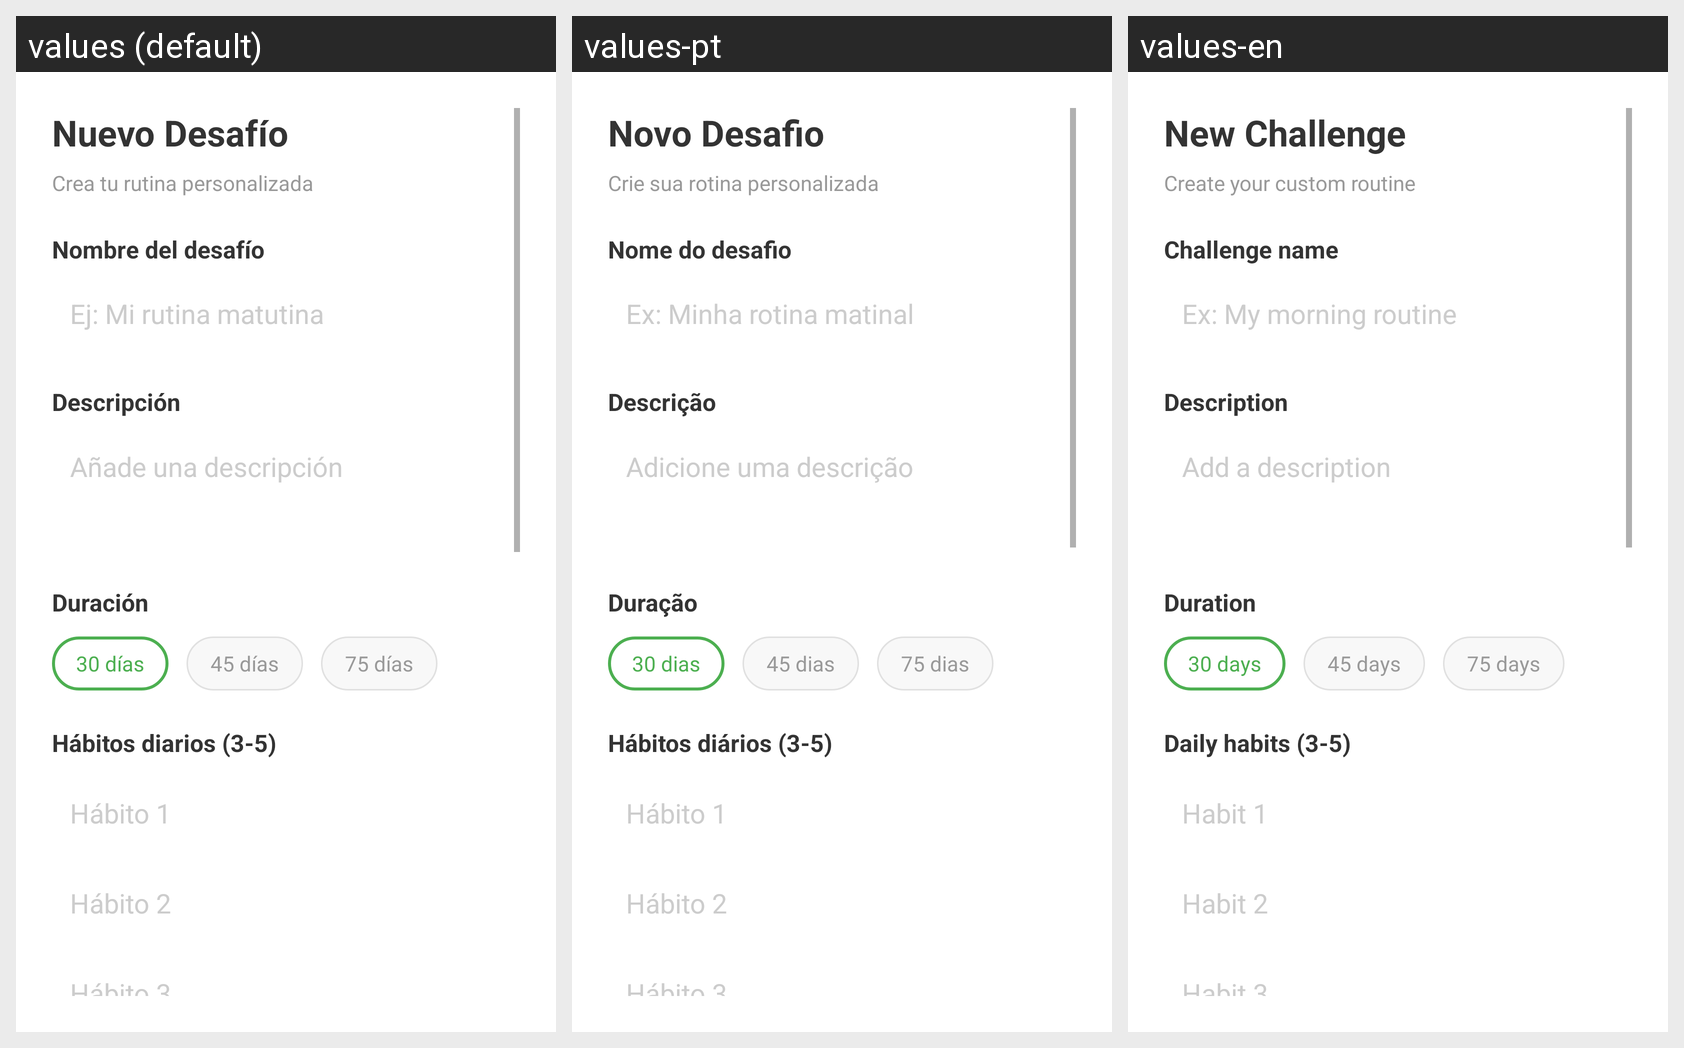

For this localized Android screen grid, give each drawn string resource with its value in every locale shown.
Android screen res/layout/fragment_create_challenge.xml rendered under 3 locales, left to right: values (default), values-pt, values-en. Device: Nexus 5 (rendered at 1080×1920; each locale shown at half size, 540×960, under a caption strip naming it); theme Theme.TrabajoIntegradorNativo.NoActionBar.
Strings drawn on this screen, with the default value and each locale's value (text and hints the layout hard-codes, and strings that could not be matched under every locale, appear in the picture but are not listed):

new_challenge
  values: Nuevo Desafío
  values-pt: Novo Desafio
  values-en: New Challenge

create_custom_routine
  values: Crea tu rutina personalizada
  values-pt: Crie sua rotina personalizada
  values-en: Create your custom routine

challenge_name_title
  values: Nombre del desafío
  values-pt: Nome do desafio
  values-en: Challenge name

challenge_name_hint
  values: Ej: Mi rutina matutina
  values-pt: Ex: Minha rotina matinal
  values-en: Ex: My morning routine

challenge_description
  values: Descripción
  values-pt: Descrição
  values-en: Description

challenge_description_hint
  values: Añade una descripción
  values-pt: Adicione uma descrição
  values-en: Add a description

duration
  values: Duración
  values-pt: Duração
  values-en: Duration

days_30
  values: 30 días
  values-pt: 30 dias
  values-en: 30 days

days_45
  values: 45 días
  values-pt: 45 dias
  values-en: 45 days

days_75
  values: 75 días
  values-pt: 75 dias
  values-en: 75 days

daily_habits
  values: Hábitos diarios (3-5)
  values-pt: Hábitos diários (3-5)
  values-en: Daily habits (3-5)

habit_1
  values: Hábito 1
  values-pt: Hábito 1
  values-en: Habit 1

habit_2
  values: Hábito 2
  values-pt: Hábito 2
  values-en: Habit 2

habit_3
  values: Hábito 3
  values-pt: Hábito 3
  values-en: Habit 3
